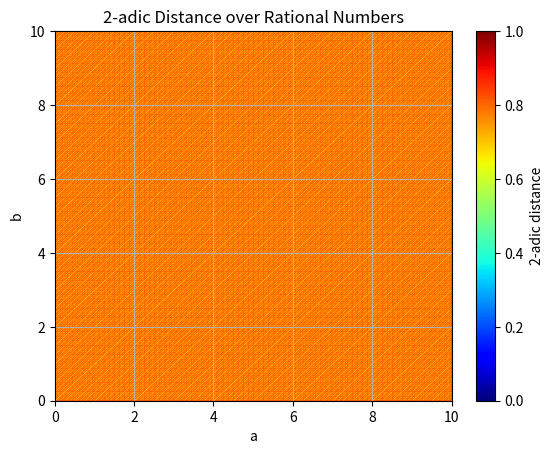

This chart was generated by the following Python code:
from fractions import Fraction
import math
import matplotlib.pyplot as plt
import numpy as np

# Function definitions

def p_adic_valuation(n, p):
    """Returns the p-adic valuation of a number n."""
    if n == 0:
        return float('inf')
    valuation = 0
    while n % p == 0:
        n //= p
        valuation += 1
    return valuation

def p_adic_distance(a, b, p):
    """Returns the p-adic distance between two integers a and b."""
    return p ** (-p_adic_valuation(abs(a - b), p))

def lcm(a, b):
    """Return the least common multiple of two integers."""
    return abs(a * b) // math.gcd(a, b)

def p_adic_distance_rational(a, b, p):
    """Returns the p-adic distance between two rational numbers a and b."""
    a_frac = Fraction(a).limit_denominator()
    b_frac = Fraction(b).limit_denominator()
    
    lcm_denominators = lcm(a_frac.denominator, b_frac.denominator)
    
    a_int = a_frac.numerator * (lcm_denominators // a_frac.denominator)
    b_int = b_frac.numerator * (lcm_denominators // b_frac.denominator)
    
    return p_adic_distance(a_int, b_int, p)

# Parameters
range_max = 10
p = 2

# Integer plot
"""
x_int = list(range(0, range_max + 1))
y_int = list(range(0, range_max + 1))
z_int = np.zeros((len(y_int), len(x_int)))

for i, a in enumerate(y_int):
    for j, b in enumerate(x_int):
        z_int[i, j] = p_adic_distance(a, b, p)

plt.imshow(z_int, origin='lower', cmap='viridis', extent=[0, range_max, 0, range_max], aspect='auto')
plt.colorbar(label=f'{p}-adic distance')
plt.xlabel('a')
plt.ylabel('b')
plt.title(f'{p}-adic Distance over Integers')
plt.grid()
plt.show()
"""
# Rational plot
fidelity = 128
step = 1 / fidelity  # Step size for rational numbers
x_rat = [x * step for x in range(fidelity * range_max + 1)]
y_rat = [y * step for y in range(fidelity * range_max + 1)]
z_rat = np.zeros((len(y_rat), len(x_rat)))

for i, a in enumerate(y_rat):
    for j, b in enumerate(x_rat):
        z_rat[i, j] = p_adic_distance_rational(a, b, p)

plt.imshow(z_rat, origin='lower', cmap='jet', extent=[0, range_max, 0, range_max], aspect='auto')
plt.colorbar(label=f'{p}-adic distance')
plt.xlabel('a')
plt.ylabel('b')
plt.title(f'{p}-adic Distance over Rational Numbers')
plt.grid()
plt.show()
